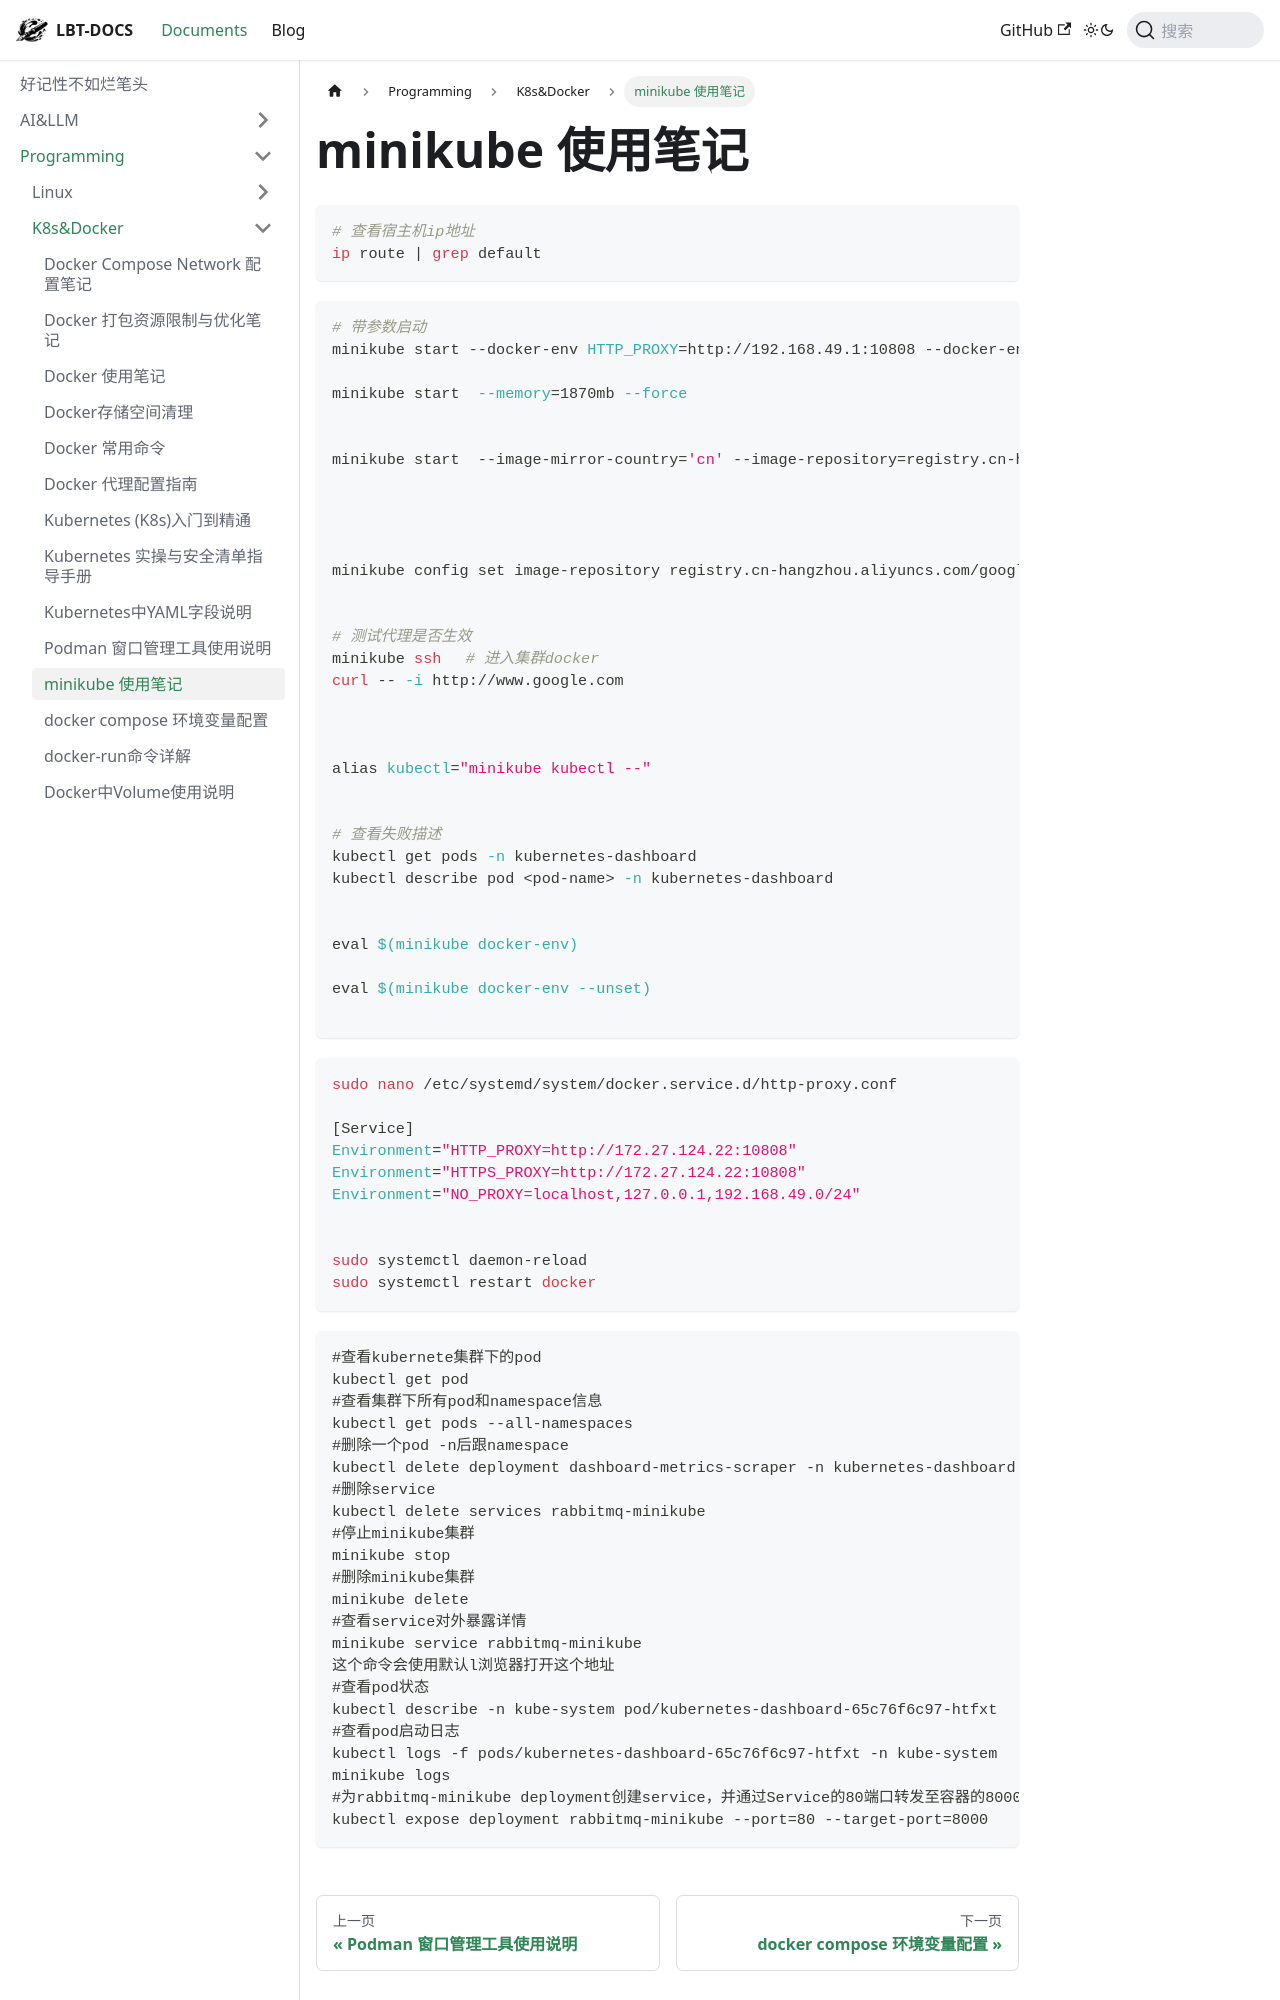

repository: fhvknb/lbt-docs · page: docs/Programming/K8s&Docker/S-D-minikube使用笔记.html · generator: docusaurus


# minikube 使用笔记

```bash 
# 查看宿主机ip地址
ip route | grep default
```

```bash
# 带参数启动
minikube start --docker-env HTTP_PROXY=http://192.168.49.1:10808 --docker-env HTTPS_PROXY=http://192.168.49.1:10808 --memory=1870mb --force

minikube start  --memory=1870mb --force


minikube start  --image-mirror-country='cn' --image-repository=registry.cn-hangzhou.aliyuncs.com/google_containers --memory=1870mb --force




minikube config set image-repository registry.cn-hangzhou.aliyuncs.com/google_containers


# 测试代理是否生效
minikube ssh 　# 进入集群docker 
curl -- -i http://www.google.com



alias kubectl="minikube kubectl --"


# 查看失败描述
kubectl get pods -n kubernetes-dashboard
kubectl describe pod <pod-name> -n kubernetes-dashboard


eval $(minikube docker-env)

eval $(minikube docker-env --unset)

```




```bash
sudo nano /etc/systemd/system/docker.service.d/http-proxy.conf

[Service]
Environment="HTTP_PROXY=http://172.27.124.22:10808"
Environment="HTTPS_PROXY=http://172.27.124.22:10808"
Environment="NO_PROXY=localhost,127.0.0.1,192.168.49.0/24"


sudo systemctl daemon-reload
sudo systemctl restart docker
```
